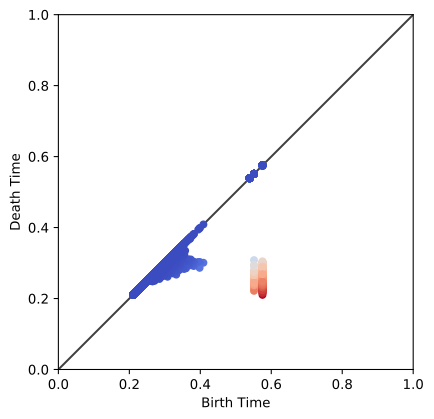

The data file committed next to this chart (first rows):
0.575296, 0.210281
0.5753, 0.5753
0.5753, 0.2818
0.5753, 0.5753
0.5753, 0.2902
0.5753, 0.5753
0.5753, 0.2527
0.5753, 0.5753
0.5753, 0.2875
0.5753, 0.5753
0.5753, 0.2604
0.5753, 0.5753
0.5753, 0.2791
0.5753, 0.5753
0.5753, 0.2527
0.5753, 0.5753
0.5753, 0.2542
0.5753, 0.5753
0.5753, 0.2935
0.5753, 0.5753
0.5753, 0.2823
0.5753, 0.5753
0.5753, 0.2699
0.5753, 0.5753
0.5753, 0.2579
0.5753, 0.5753
0.5753, 0.2637
0.5753, 0.5753
0.5753, 0.2905
0.5753, 0.5753
0.5753, 0.2751
0.5753, 0.5753
0.5753, 0.2484
0.5753, 0.5753
0.5753, 0.2696
0.5753, 0.5753
0.5753, 0.2794
0.5753, 0.5753
0.5753, 0.2399
0.5753, 0.5753
0.5753, 0.2961
0.5753, 0.5753
0.5753, 0.2533
0.5753, 0.5753
0.5753, 0.2687
0.5753, 0.5753
0.5753, 0.2663
0.5753, 0.5753
0.5753, 0.2747
0.5753, 0.5753
0.5753, 0.3009
0.5753, 0.5753
0.5753, 0.2459
0.5753, 0.5753
0.5753, 0.2834
0.5753, 0.5753
0.5753, 0.2696
0.5753, 0.5753
0.5753, 0.2698
0.5753, 0.5753
0.5753, 0.2925
... 25,751 more rows
